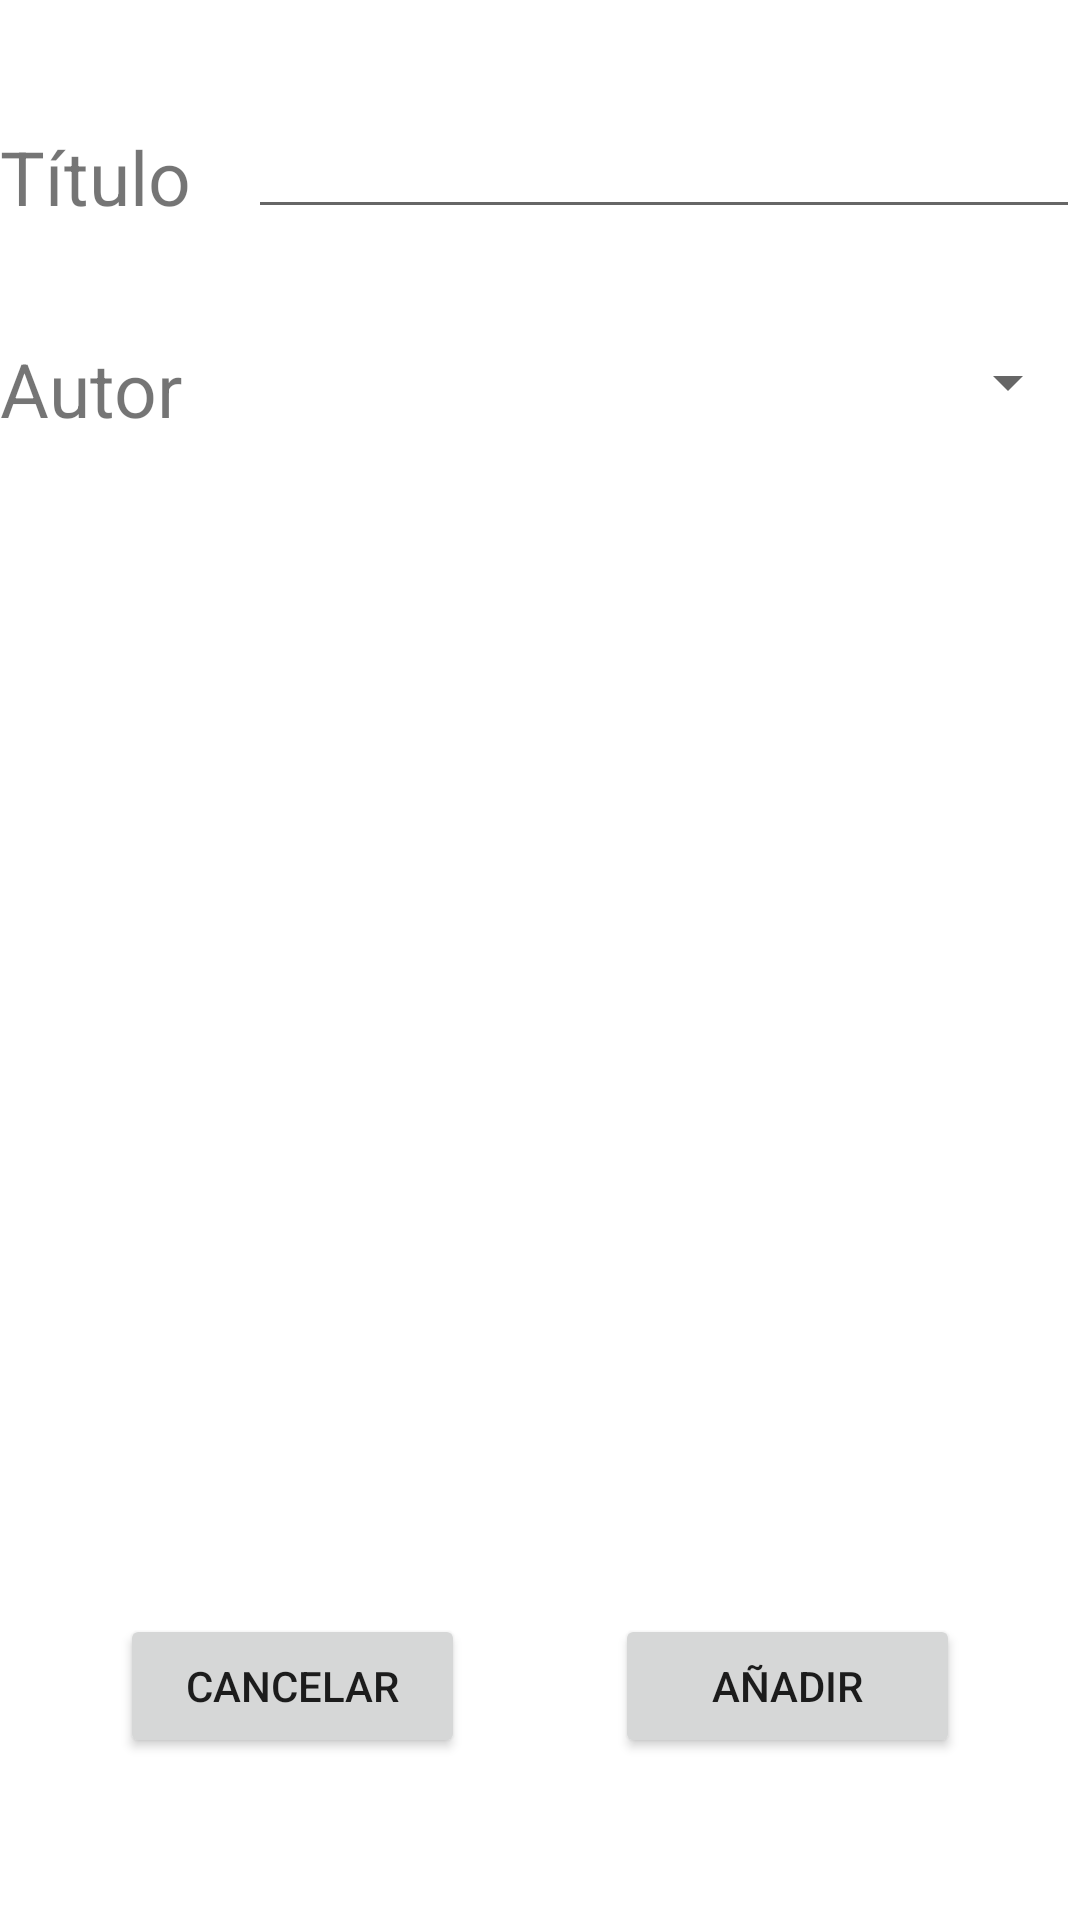

Layout XML and referenced resources for this Android screen:
<!-- AndroidManifest.xml: application theme Theme.PMDM4 -->
<!-- res/layout/add_activity.xml -->
<?xml version="1.0" encoding="utf-8"?>
<androidx.constraintlayout.widget.ConstraintLayout
    xmlns:android="http://schemas.android.com/apk/res/android"
    xmlns:app="http://schemas.android.com/apk/res-auto"
    xmlns:tools="http://schemas.android.com/tools"
    android:layout_width="match_parent"
    android:layout_height="match_parent"
    android:layout_marginEnd="25dp"
    android:layout_marginStart="25dp">

    <TextView
        android:id="@+id/titulo_post_addact"
        android:layout_width="wrap_content"
        android:layout_height="wrap_content"
        android:layout_marginTop="42dp"
        android:text="Título"
        android:textSize="25sp"
        app:layout_constraintStart_toStartOf="parent"
        app:layout_constraintTop_toTopOf="parent" />

    <Spinner
        android:id="@+id/spinner_users"
        android:layout_width="0dp"
        android:layout_height="0dp"
        android:layout_marginStart="21dp"
        android:layout_marginTop="32dp"
        android:layout_marginBottom="34dp"
        app:layout_constraintBottom_toTopOf="@+id/cuerpo_editText"
        app:layout_constraintEnd_toEndOf="parent"
        app:layout_constraintStart_toEndOf="@+id/autor_post_addact"
        app:layout_constraintTop_toBottomOf="@+id/titulo_editText" />

    <EditText
        android:id="@+id/titulo_editText"
        android:layout_width="0dp"
        android:layout_height="wrap_content"
        android:layout_marginStart="19dp"
        android:layout_marginTop="35dp"
        android:inputType="textPersonName"
        android:maxLines="1"
        app:layout_constraintEnd_toEndOf="parent"
        app:layout_constraintStart_toEndOf="@+id/titulo_post_addact"
        app:layout_constraintTop_toTopOf="parent" />

    <EditText
        android:id="@+id/cuerpo_editText"
        android:layout_width="match_parent"
        android:layout_height="0dp"
        android:layout_marginTop="34dp"
        android:layout_marginBottom="150dp"
        android:background="@drawable/big_edittext"
        android:gravity="start|top"
        android:inputType="textMultiLine|textFilter"
        android:padding="8dp"
        app:layout_constraintBottom_toBottomOf="parent"
        app:layout_constraintEnd_toEndOf="parent"
        app:layout_constraintStart_toStartOf="parent"
        app:layout_constraintTop_toBottomOf="@+id/autor_post_addact" />

    <TextView
        android:id="@+id/autor_post_addact"
        android:layout_width="wrap_content"
        android:layout_height="wrap_content"
        android:layout_marginTop="37dp"
        android:text="Autor"
        android:textSize="25sp"
        app:layout_constraintStart_toStartOf="parent"
        app:layout_constraintTop_toBottomOf="@+id/titulo_post_addact" />

    <Button
        android:id="@+id/button_aceptar_add"
        android:layout_width="0dp"
        android:layout_height="wrap_content"
        android:layout_marginTop="48dp"
        android:layout_marginEnd="40dp"
        android:onClick="onClick"
        android:text="Añadir"
        app:layout_constraintEnd_toEndOf="parent"
        app:layout_constraintStart_toEndOf="@+id/button_cancelar_add"
        app:layout_constraintTop_toBottomOf="@+id/cuerpo_editText" />

    <Button
        android:id="@+id/button_cancelar_add"
        android:layout_width="0dp"
        android:layout_height="wrap_content"
        android:layout_marginStart="40dp"
        android:layout_marginTop="48dp"
        android:layout_marginEnd="50dp"
        android:onClick="onClick"
        android:text="Cancelar"
        app:layout_constraintEnd_toStartOf="@+id/button_aceptar_add"
        app:layout_constraintStart_toStartOf="parent"
        app:layout_constraintTop_toBottomOf="@+id/cuerpo_editText" />
</androidx.constraintlayout.widget.ConstraintLayout>
<!-- resources referenced by this layout -->
<resources>
  <style name="Theme.PMDM4" parent="Theme.MaterialComponents.DayNight.DarkActionBar">
          
          <item name="colorPrimary">#007386</item>
          <item name="colorPrimaryVariant">@color/purple_700</item>
          <item name="colorOnPrimary">@color/black</item>
          
          <item name="colorSecondary">#007386</item>
          <item name="colorSecondaryVariant">@color/teal_700</item>
          <item name="colorOnSecondary">@color/black</item>
          
          <item name="android:statusBarColor" tools:targetApi="l">?attr/colorPrimaryVariant</item>
          
      </style>
  <color name="purple_700">#FF3700B3</color>
  <color name="black">#0F0F0F</color>
  <color name="teal_700">#FF018786</color>
</resources>
